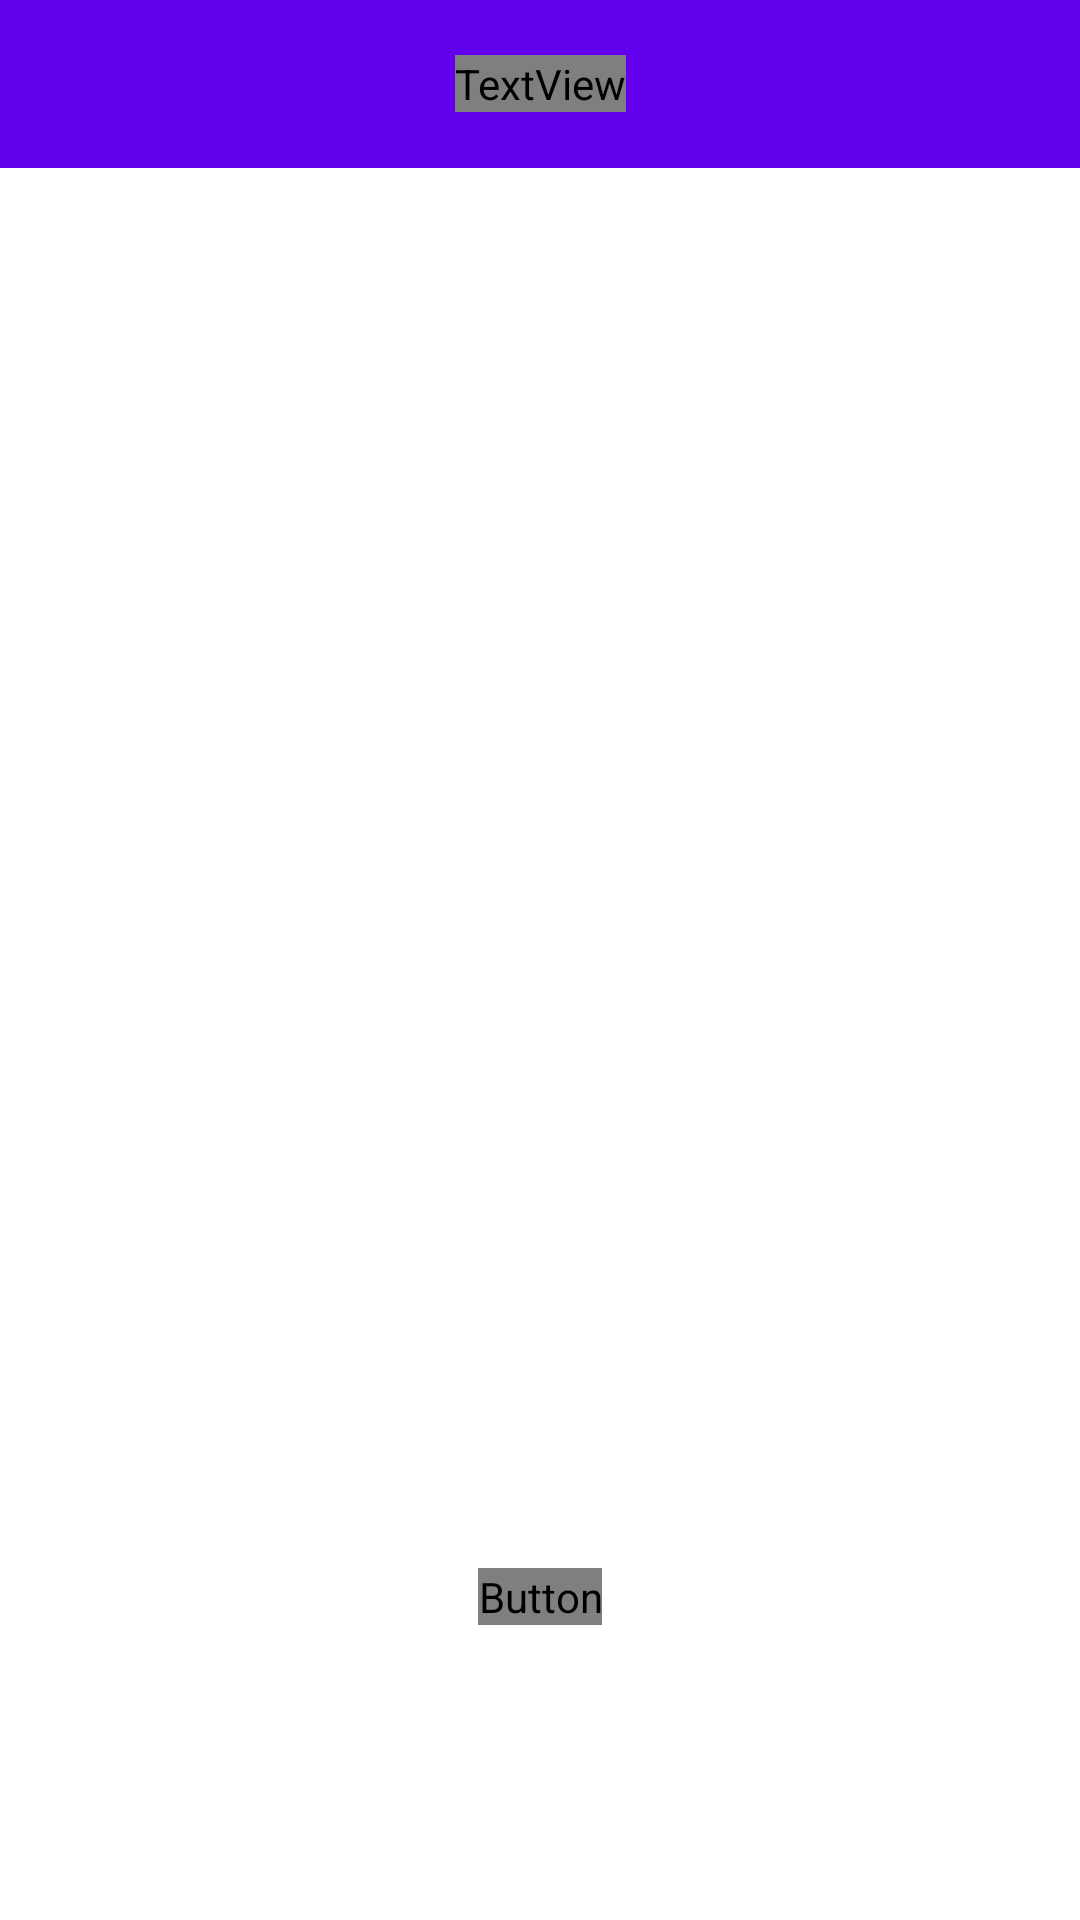

This screen was rendered from an Android layout file. Write that file and the resources it references.
<!-- AndroidManifest.xml: application theme AppTheme -->
<!-- res/layout/activity_first.xml -->
<?xml version="1.0" encoding="utf-8"?>
<android.support.constraint.ConstraintLayout xmlns:android="http://schemas.android.com/apk/res/android"
    xmlns:app="http://schemas.android.com/apk/res-auto"
    xmlns:tools="http://schemas.android.com/tools"
    android:layout_width="match_parent"
    android:layout_height="match_parent">

    <android.support.design.widget.AppBarLayout
        android:id="@+id/toolbar_layout"
        android:layout_width="match_parent"
        android:layout_height="wrap_content"
        android:theme="@style/AppTheme.AppBarOverlay"
        app:layout_constraintTop_toTopOf="parent">

        <android.support.v7.widget.Toolbar
            android:id="@+id/toolbar"
            android:layout_width="match_parent"
            android:layout_height="?attr/actionBarSize"
            android:background="?attr/colorPrimary"
            app:popupTheme="@style/AppTheme.PopupOverlay">

            <TextView
                android:id="@+id/toolbar_title"
                style="@style/TextAppearance.AppCompat.Widget.ActionBar.Title"
                android:layout_width="wrap_content"
                android:layout_height="wrap_content"
                android:layout_gravity="center" />
        </android.support.v7.widget.Toolbar>

    </android.support.design.widget.AppBarLayout>

    <TextView
        android:id="@+id/view_id"
        android:layout_width="match_parent"
        android:layout_height="wrap_content"
        android:gravity="center"
        android:textSize="20sp"
        app:layout_constraintBottom_toTopOf="@+id/presenter_id"
        app:layout_constraintTop_toBottomOf="@+id/toolbar_layout"
        tools:text="First View ID = ******" />

    <TextView
        android:id="@+id/presenter_id"
        android:layout_width="match_parent"
        android:layout_height="wrap_content"
        android:gravity="center"
        android:textSize="20sp"
        app:layout_constraintBottom_toTopOf="@+id/tree_component"
        app:layout_constraintTop_toBottomOf="@+id/view_id"
        tools:text="First Presenter ID = ******" />

    <TextView
        android:id="@+id/tree_component"
        android:layout_width="match_parent"
        android:layout_height="wrap_content"
        android:layout_marginStart="10dp"
        android:layout_marginEnd="10dp"
        android:gravity="start"
        android:textSize="14sp"
        app:layout_constraintBottom_toTopOf="@+id/next"
        app:layout_constraintTop_toBottomOf="@+id/presenter_id"
        tools:text="Components = ******" />

    <Button
        android:id="@+id/next"
        android:layout_width="wrap_content"
        android:layout_height="wrap_content"
        android:text="@string/next"
        app:layout_constraintBottom_toBottomOf="parent"
        app:layout_constraintEnd_toEndOf="parent"
        app:layout_constraintStart_toStartOf="parent"
        app:layout_constraintTop_toBottomOf="@+id/tree_component" />

</android.support.constraint.ConstraintLayout>
<!-- resources referenced by this layout -->
<resources>
  <string name="next">next</string>
  <style name="AppTheme.AppBarOverlay" parent="ThemeOverlay.AppCompat.ActionBar" />
  <style name="AppTheme.PopupOverlay" parent="ThemeOverlay.AppCompat.Light" />
  <style name="AppTheme" parent="Theme.AppCompat.Light.NoActionBar">
          
          <item name="colorPrimary">@color/colorPrimary</item>
          <item name="colorPrimaryDark">@color/colorPrimaryDark</item>
          <item name="colorAccent">@color/colorAccent</item>
  
          <item name="android:textColorPrimary">@color/textColorPrimary</item>
          <item name="android:textColorSecondary">@color/textColorSecondary</item>
          <item name="android:colorBackground">@color/colorBackground</item>
          <item name="android:windowBackground">@color/windowBackground</item>
      </style>
  <!-- not gathered from this repository: default colours our renderer supplied (Android Studio template values) -->
  <color name="colorPrimary">#FF6200EE</color>
  <color name="colorPrimaryDark">#FF3700B3</color>
  <color name="colorAccent">#FF03DAC5</color>
</resources>
